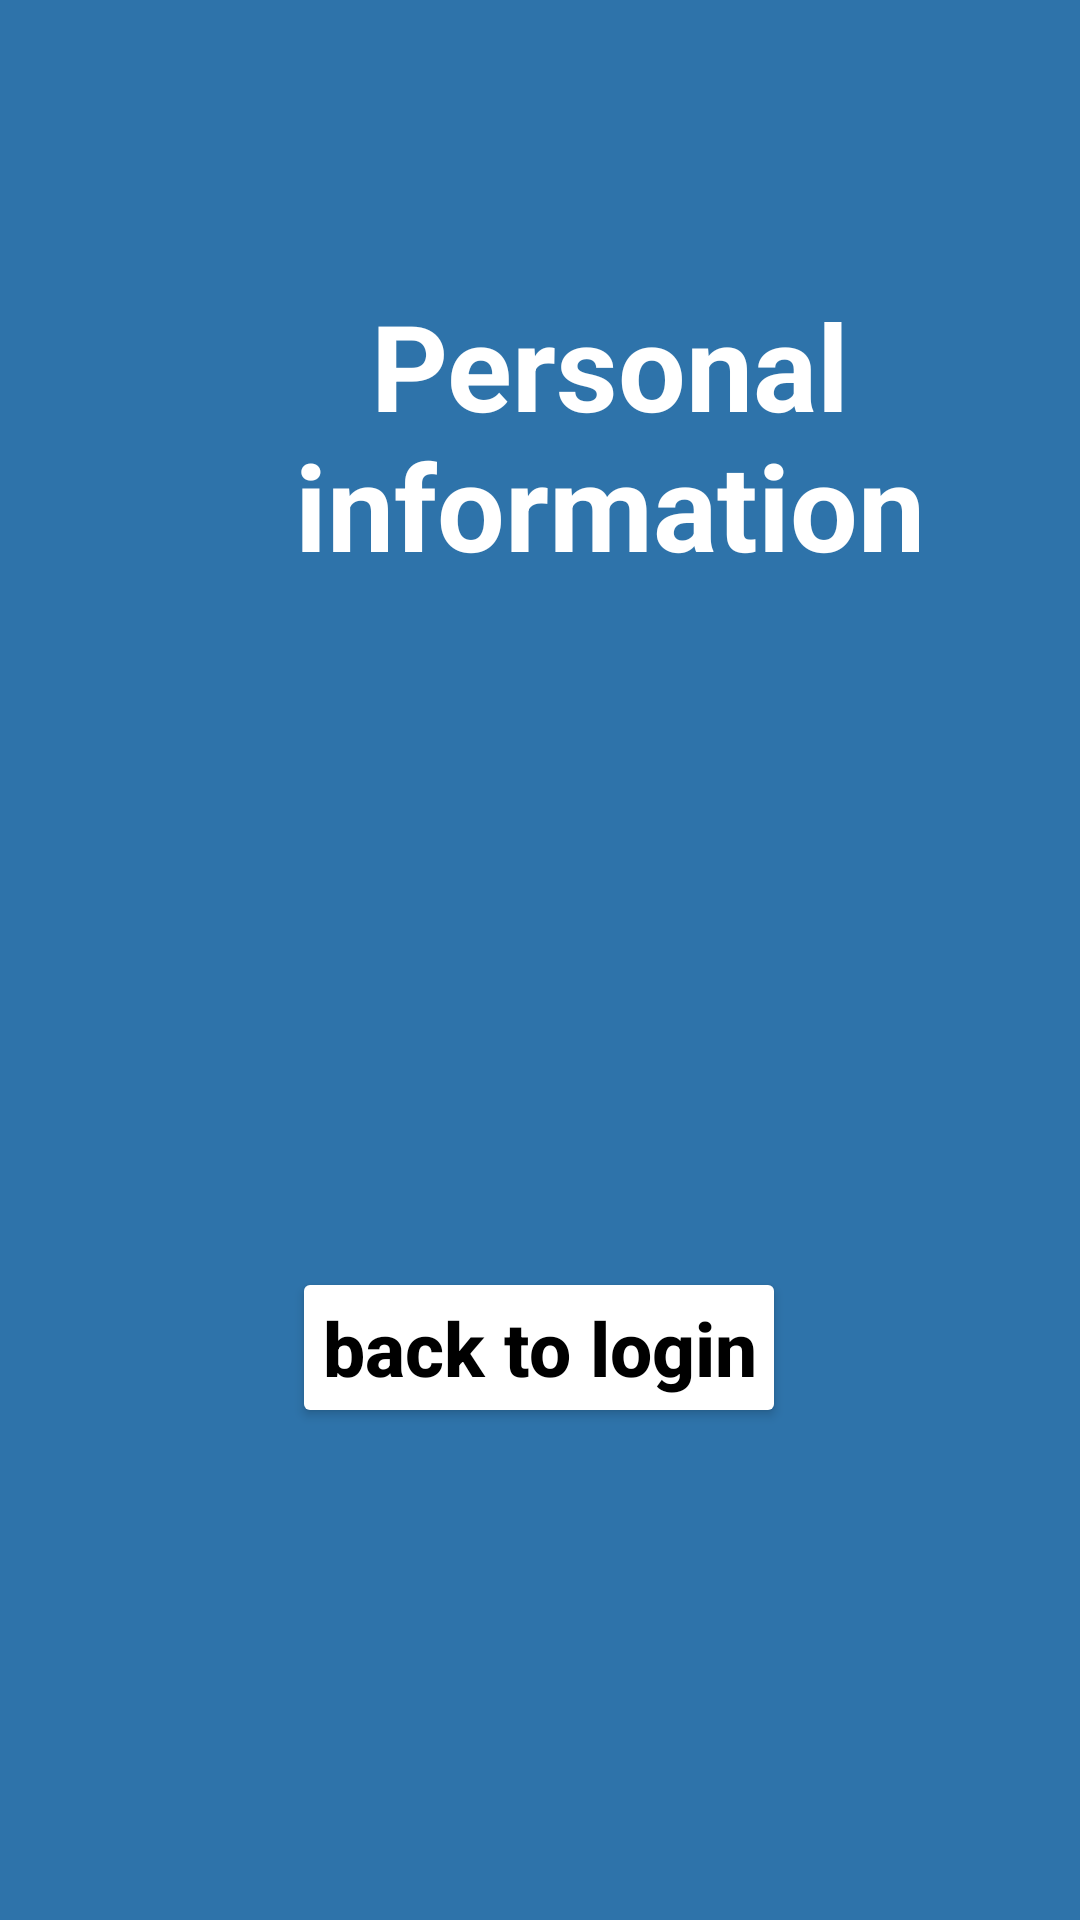

The Android layout XML behind this screen, and the referenced resources:
<!-- AndroidManifest.xml: application theme Theme.NavigationComponen -->
<!-- res/layout/fragment_seconed.xml -->
<?xml version="1.0" encoding="utf-8"?>
<androidx.constraintlayout.widget.ConstraintLayout xmlns:android="http://schemas.android.com/apk/res/android"
    xmlns:app="http://schemas.android.com/apk/res-auto"
    xmlns:tools="http://schemas.android.com/tools"
    android:layout_width="match_parent"
    android:layout_height="match_parent"
    tools:context="Fragments.SeconedFragment"
    android:background="#2E73AA"
    >

    

    <TextView
        android:id="@+id/textView"
        android:layout_width="255dp"
        android:layout_height="130dp"
        android:layout_marginStart="76dp"
        android:layout_marginTop="80dp"
        android:gravity="center"
        android:text="@string/personal_information"
        android:textAlignment="center"
        android:textColor="@color/white"
        android:textSize="40sp"
        android:textStyle="bold"
        app:layout_constraintStart_toStartOf="parent"
        app:layout_constraintTop_toTopOf="parent" />

    <TextView
        android:id="@+id/information"
        android:layout_width="match_parent"
        android:layout_height="0dp"
        android:layout_marginTop="20dp"
        android:layout_marginStart="20dp"
        android:layout_marginEnd="20dp"
        android:layout_marginBottom="20dp"
        android:gravity="center"
        android:textColor="@color/white"
        android:textSize="30sp"
        android:textStyle="bold"
        app:layout_constraintBottom_toTopOf="@+id/back"
        app:layout_constraintEnd_toEndOf="@+id/textView"
        app:layout_constraintStart_toStartOf="@+id/textView"
        app:layout_constraintTop_toBottomOf="@+id/textView"
        app:layout_constraintVertical_bias="1.0" />

    <Button
        android:id="@+id/back"
        android:layout_width="wrap_content"
        android:layout_height="wrap_content"
        android:layout_marginBottom="164dp"
        android:backgroundTint="@color/white"
        android:clickable="true"
        android:focusable="true"
        android:foreground="?android:attr/selectableItemBackground"
        android:padding="10dp"
        android:text="@string/back_to_login"
        android:textAllCaps="false"
        android:textColor="@color/black"
        android:textSize="25sp"
        android:textStyle="bold"
        app:layout_constraintBottom_toBottomOf="parent"
        app:layout_constraintEnd_toEndOf="@+id/information"
        app:layout_constraintHorizontal_bias="0.497"
        app:layout_constraintStart_toStartOf="@+id/information" />

</androidx.constraintlayout.widget.ConstraintLayout>
<!-- resources referenced by this layout -->
<resources>
  <string name="back_to_login">back to login</string>
  <string name="personal_information">Personal information</string>
  <style name="Theme.NavigationComponen" parent="Theme.MaterialComponents.DayNight.NoActionBar">
          
          <item name="android:windowFullscreen">true</item>
          <item name="colorPrimary">@color/purple_500</item>
          <item name="colorPrimaryVariant">@color/purple_700</item>
          <item name="colorOnPrimary">@color/white</item>
          
          <item name="colorSecondary">@color/teal_200</item>
          <item name="colorSecondaryVariant">@color/teal_700</item>
          <item name="colorOnSecondary">@color/black</item>
          
          <item name="android:statusBarColor" tools:targetApi="l">?attr/colorPrimaryVariant</item>
          
      </style>
  <!-- not gathered from this repository: default colours our renderer supplied (Android Studio template values) -->
  <color name="purple_500">#FF6200EE</color>
  <color name="purple_700">#FF3700B3</color>
  <color name="teal_200">#FF03DAC5</color>
  <color name="teal_700">#FF018786</color>
  <color name="black">#FF000000</color>
  <color name="white">#FFFFFFFF</color>
</resources>
